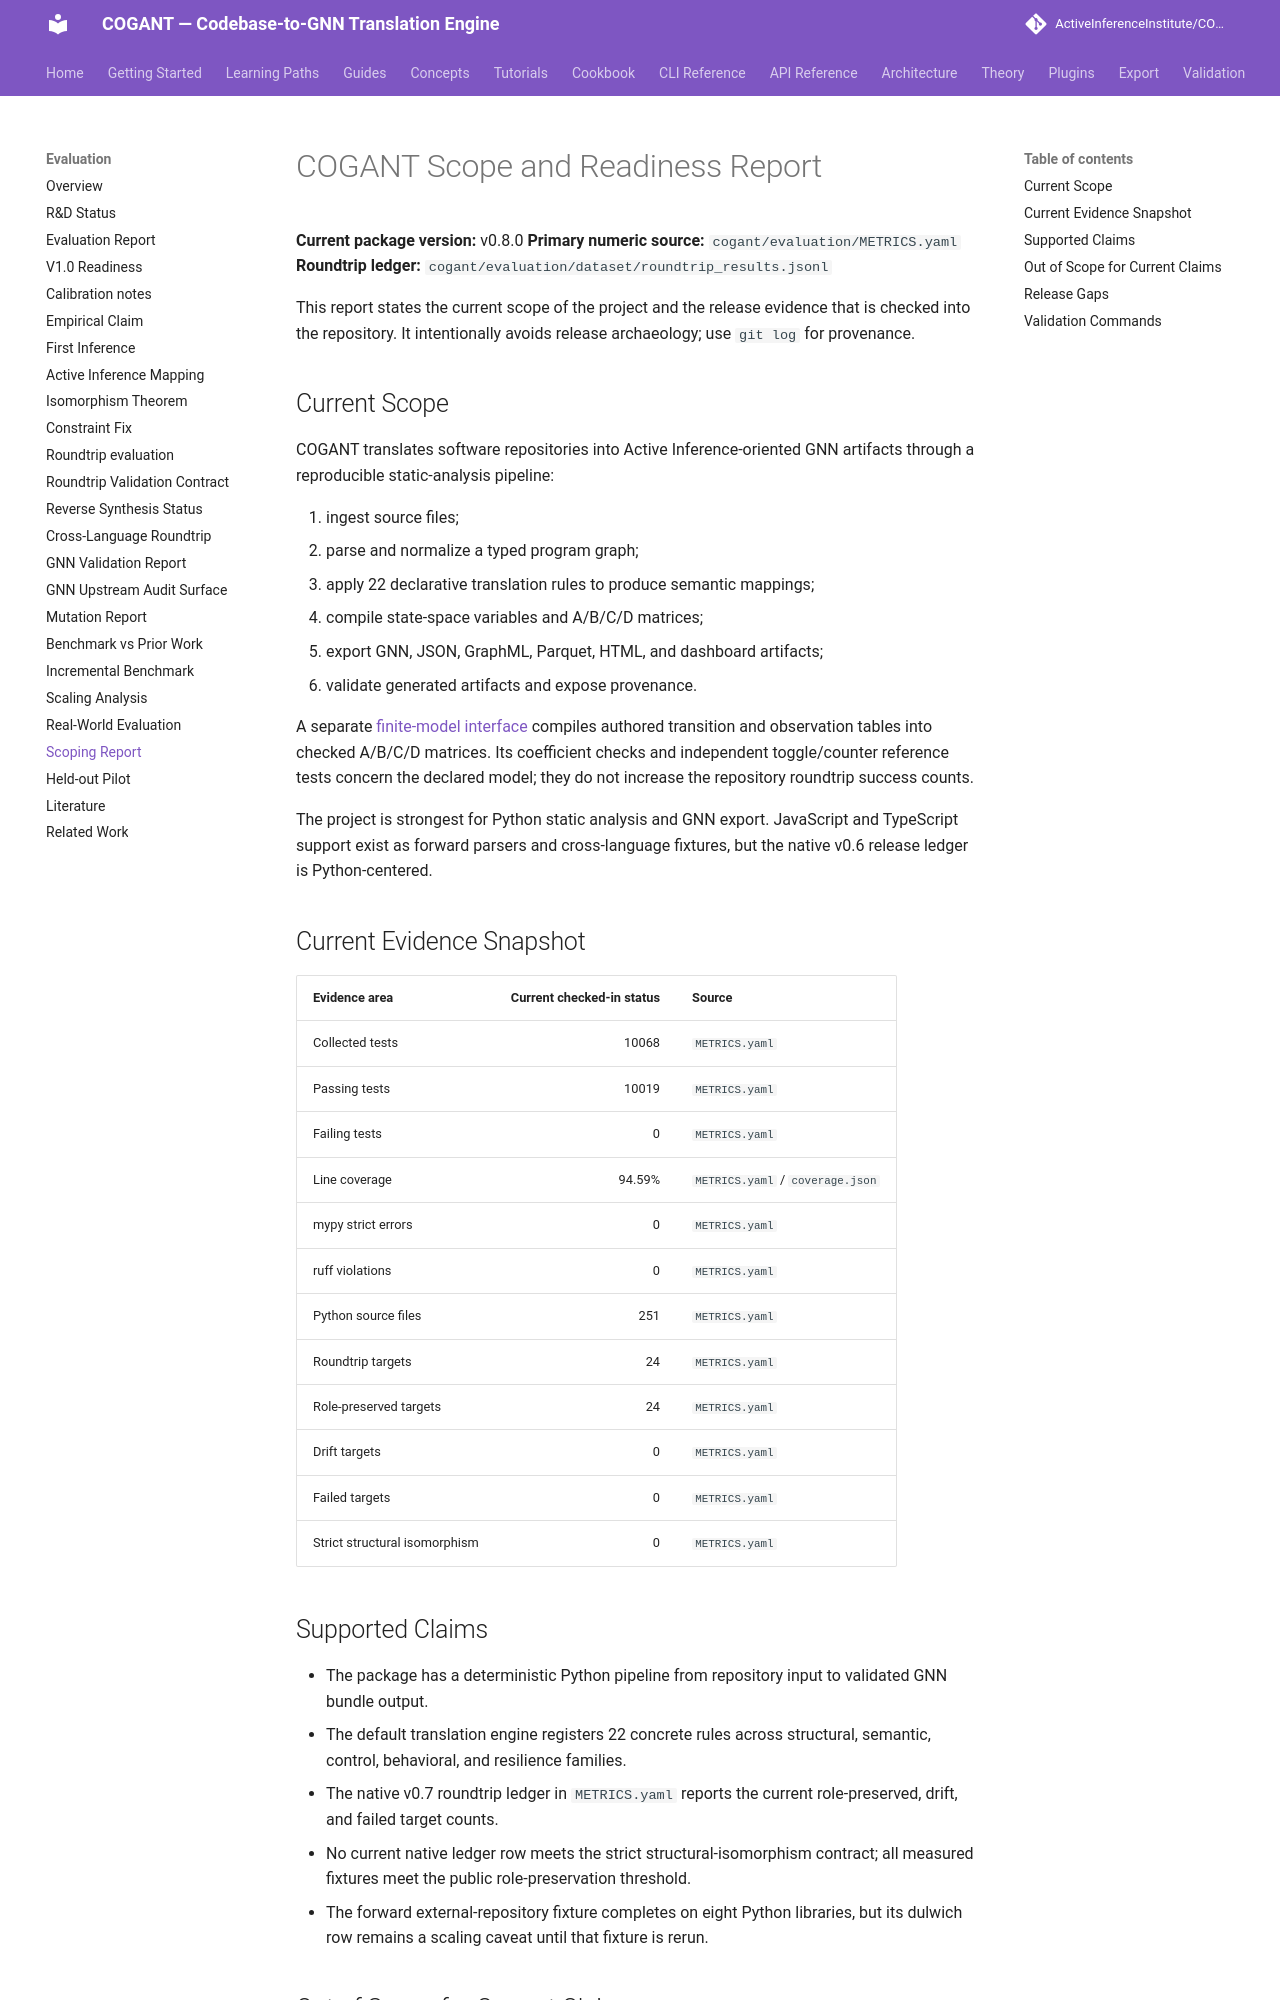

repository: ActiveInferenceInstitute/COGANT · page: evaluation/SCOPING_REPORT/index.html · generator: mkdocs

# COGANT Scope and Readiness Report

**Current package version:** v0.8.0
**Primary numeric source:** `cogant/evaluation/METRICS.yaml`
**Roundtrip ledger:** `cogant/evaluation/dataset/roundtrip_results.jsonl`

This report states the current scope of the project and the release evidence
that is checked into the repository. It intentionally avoids release
archaeology; use `git log` for provenance.

## Current Scope

COGANT translates software repositories into Active Inference-oriented GNN
artifacts through a reproducible static-analysis pipeline:

1. ingest source files;
2. parse and normalize a typed program graph;
3. apply 22 declarative translation rules to produce semantic mappings;
4. compile state-space variables and A/B/C/D matrices;
5. export GNN, JSON, GraphML, Parquet, HTML, and dashboard artifacts;
6. validate generated artifacts and expose provenance.

A separate [finite-model interface](../api/finite_models.md) compiles authored
transition and observation tables into checked A/B/C/D matrices. Its coefficient
checks and independent toggle/counter reference tests concern the declared model;
they do not increase the repository roundtrip success counts.

The project is strongest for Python static analysis and GNN export. JavaScript
and TypeScript support exist as forward parsers and cross-language fixtures, but
the native v0.6 release ledger is Python-centered.

## Current Evidence Snapshot

| Evidence area | Current checked-in status | Source |
|---|---:|---|
| Collected tests | 10068 | `METRICS.yaml` |
| Passing tests | 10019 | `METRICS.yaml` |
| Failing tests | 0 | `METRICS.yaml` |
| Line coverage | 94.59% | `METRICS.yaml` / `coverage.json` |
| mypy strict errors | 0 | `METRICS.yaml` |
| ruff violations | 0 | `METRICS.yaml` |
| Python source files | 251 | `METRICS.yaml` |
| Roundtrip targets | 24 | `METRICS.yaml` |
| Role-preserved targets | 24 | `METRICS.yaml` |
| Drift targets | 0 | `METRICS.yaml` |
| Failed targets | 0 | `METRICS.yaml` |
| Strict structural isomorphism | 0 | `METRICS.yaml` |

## Supported Claims

- The package has a deterministic Python pipeline from repository input to
  validated GNN bundle output.
- The default translation engine registers 22 concrete rules across structural,
  semantic, control, behavioral, and resilience families.
- The native v0.7 roundtrip ledger in `METRICS.yaml` reports the current
  role-preserved, drift, and failed target counts.
- No current native ledger row meets the strict structural-isomorphism contract;
  all measured fixtures meet the public role-preservation threshold.
- The forward external-repository fixture completes on eight Python libraries,
  but its dulwich row remains a scaling caveat until that fixture is rerun.
